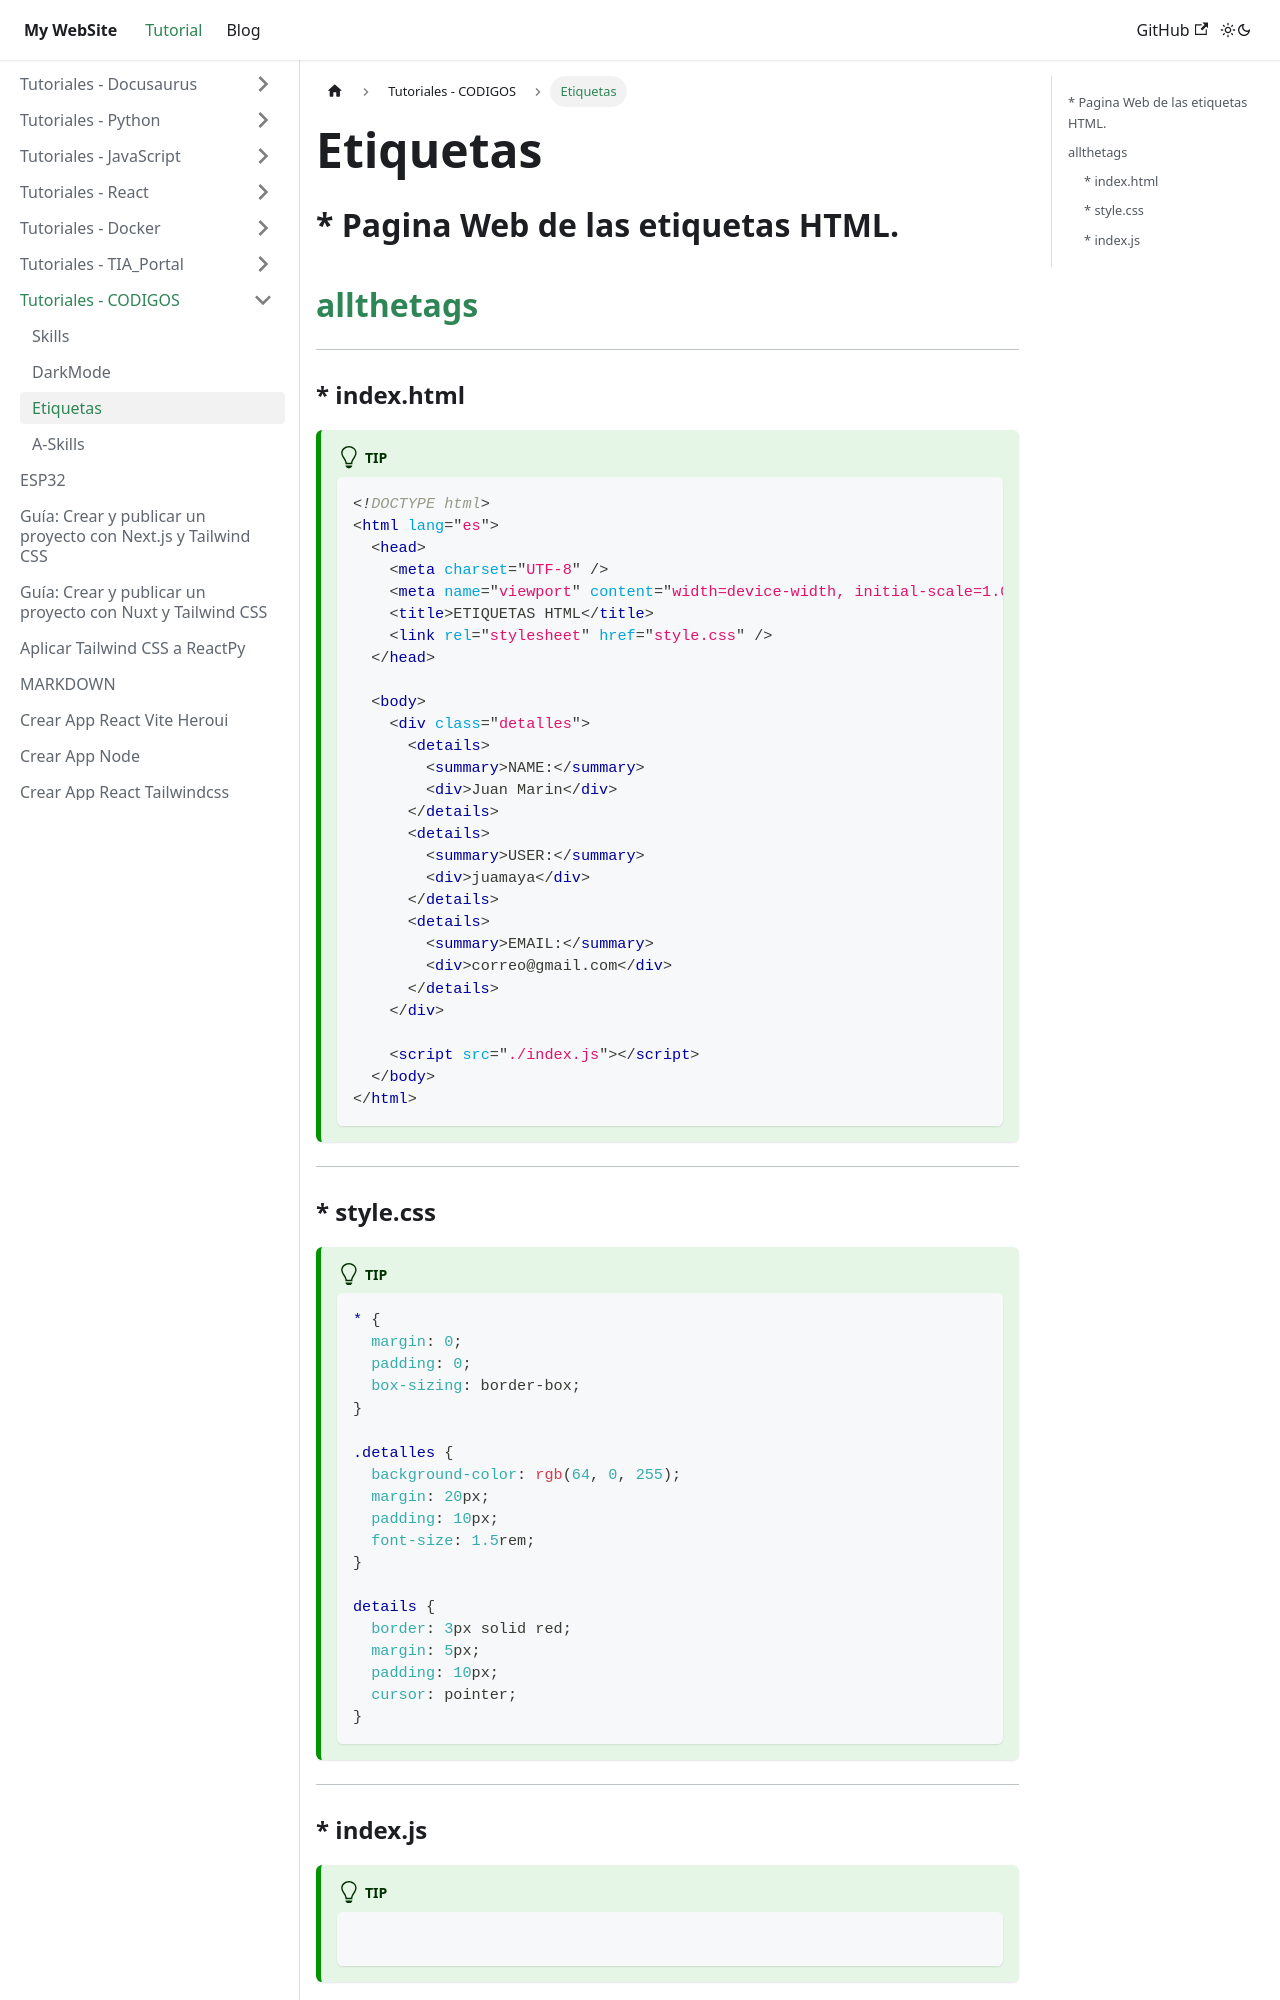

repository: juamaya/mydoc · page: docs/CODIGOS/Etiquetas.html · generator: docusaurus

---
sidebar_position: 3
---

## \* Pagina Web de las etiquetas HTML.

## [allthetags](https://allthetags.com/)

---

### \* index.html

:::tip

```html
<!DOCTYPE html>
<html lang="es">
  <head>
    <meta charset="UTF-8" />
    <meta name="viewport" content="width=device-width, initial-scale=1.0" />
    <title>ETIQUETAS HTML</title>
    <link rel="stylesheet" href="style.css" />
  </head>

  <body>
    <div class="detalles">
      <details>
        <summary>NAME:</summary>
        <div>Juan Marin</div>
      </details>
      <details>
        <summary>USER:</summary>
        <div>juamaya</div>
      </details>
      <details>
        <summary>EMAIL:</summary>
        <div>correo@gmail.com</div>
      </details>
    </div>

    <script src="./index.js"></script>
  </body>
</html>
```

:::

---
